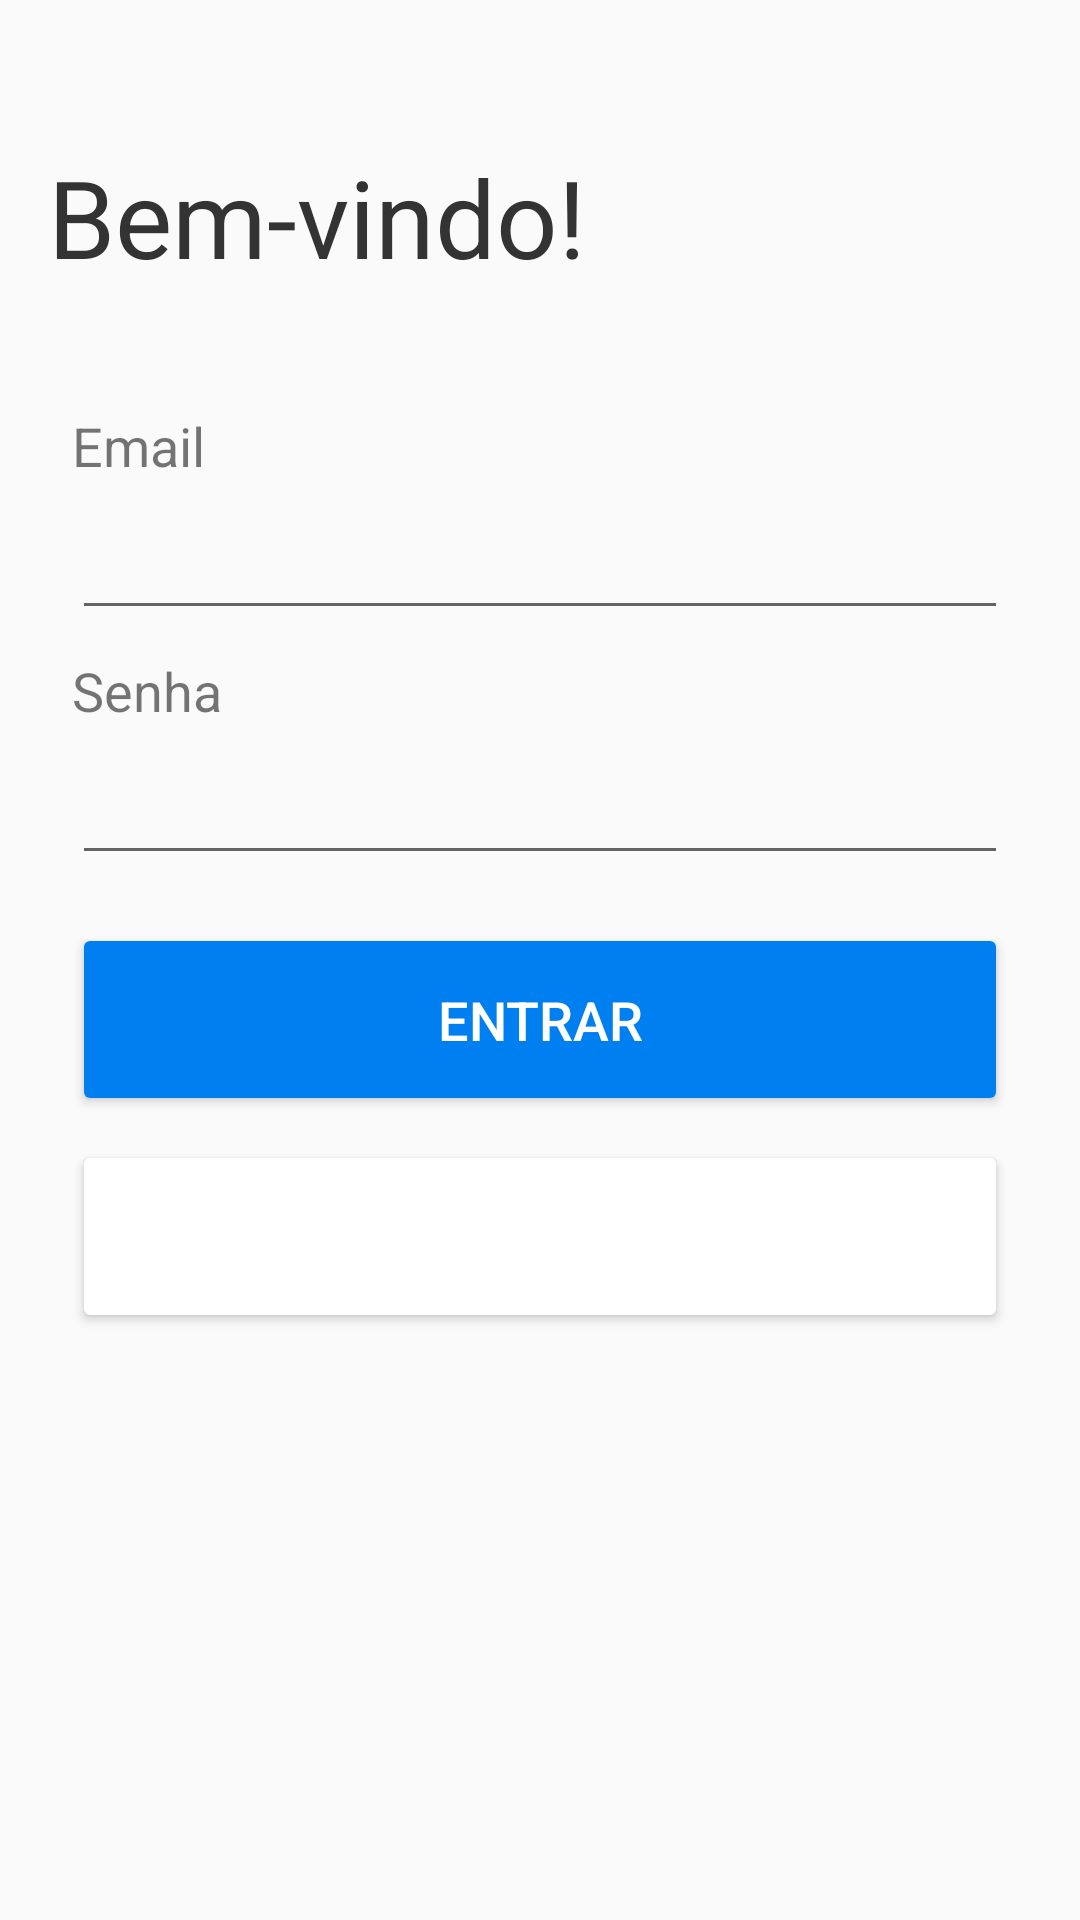

Layout XML and referenced resources for this Android screen:
<!-- AndroidManifest.xml: application theme AppTheme -->
<!-- res/layout/activity_login.xml -->
<?xml version="1.0" encoding="utf-8"?>
<RelativeLayout
        xmlns:tools="http://schemas.android.com/tools"
        xmlns:android="http://schemas.android.com/apk/res/android"
        android:layout_width="match_parent" android:layout_height="match_parent"
        tools:context=".Auth.LoginActivity" android:isScrollContainer="true"
        android:focusable="true" android:focusableInTouchMode="true">

    <TextView
            android:layout_width="wrap_content" android:layout_height="wrap_content"
            android:layout_alignParentTop="true" android:layout_marginTop="48dp"
            android:layout_alignParentStart="true" android:text="@string/txt_welcome"
            android:textSize="36sp" android:textColor="@color/colorTextPrimary"
            android:id="@+id/txt_welcome" android:layout_marginStart="16dp"/>

    <TextView
            android:layout_width="wrap_content" android:layout_height="wrap_content"
            android:id="@+id/txt_login_email" android:layout_below="@id/txt_welcome"
            android:layout_alignParentStart="true" android:layout_marginStart="24dp"
            android:text="@string/txt_email" android:textSize="18sp" android:layout_marginTop="40dp"/>

    <EditText
            android:layout_width="0dp" android:layout_height="wrap_content"
            android:inputType="textEmailAddress" android:ems="10"
            android:id="@+id/edit_login_email" android:layout_marginHorizontal="24dp"
            android:layout_alignParentStart="true" android:layout_marginTop="8dp"
            android:layout_alignParentEnd="true" android:layout_below="@id/txt_login_email"
            />

    <TextView
            android:layout_width="wrap_content"
            android:layout_below="@id/edit_login_email"
            android:layout_height="wrap_content" android:id="@+id/txt_login_password"
            android:layout_alignParentStart="true" android:layout_marginStart="24dp"
            android:layout_marginTop="8dp"
            android:text="@string/txt_password" android:textSize="18sp"/>

    <EditText
            android:layout_width="0dp" android:layout_height="wrap_content"
            android:inputType="textPassword" android:ems="10"
            android:id="@+id/edit_login_password" android:layout_marginHorizontal="24dp"
            android:layout_below="@id/txt_login_password" android:layout_alignParentStart="true"
            android:layout_alignParentEnd="true" android:layout_marginTop="8dp"/>

    <Button
            android:layout_width="0dp" android:layout_height="wrap_content"
            android:id="@+id/btn_login" android:layout_below="@id/edit_login_password"
            android:layout_marginHorizontal="24dp" android:layout_marginTop="16dp"
            android:layout_alignParentEnd="true" android:layout_alignParentStart="true"
            android:text="@string/txt_login" android:textColor="@android:color/white"
            android:backgroundTint="@color/colorAccent" android:paddingVertical="20dp"
            android:textSize="18sp"/>

    <Button
            android:layout_height="wrap_content" android:layout_width="0dp"
            android:text="@string/txt_signup" android:textColor="@android:color/white"
            android:id="@+id/btn_login_signup" android:layout_below="@id/btn_login"
            android:layout_alignParentEnd="true" android:layout_alignParentStart="true"
            android:layout_marginTop="8dp" android:layout_marginHorizontal="24dp"
            android:backgroundTint="@color/colorAccentDark" android:textSize="18sp"
            android:paddingVertical="20dp"/>

    <ProgressBar
            style="?android:attr/progressBarStyle"
            android:layout_width="wrap_content" android:layout_height="wrap_content"
            android:id="@+id/progressBar_login" android:layout_centerInParent="true"
            android:visibility="invisible"/>

</RelativeLayout>
<!-- resources referenced by this layout -->
<resources>
  <color name="colorAccent">#0080F0</color>
  <color name="colorTextPrimary">#333</color>
  <string name="txt_email">Email</string>
  <string name="txt_login">Entrar</string>
  <string name="txt_password">Senha</string>
  <string name="txt_signup">Cadastre-se</string>
  <string name="txt_welcome">Bem-vindo!</string>
  <style name="AppTheme" parent="Theme.AppCompat.Light.DarkActionBar">
          <item name="android:textColorPrimary">#333333</item>
          
          <item name="colorPrimary">@color/colorTest2</item>
          <item name="colorPrimaryDark">#D2CEDC</item>
          <item name="colorAccent">@color/colorAccent</item>
      </style>
  <color name="colorTest2">#EEE</color>
</resources>
